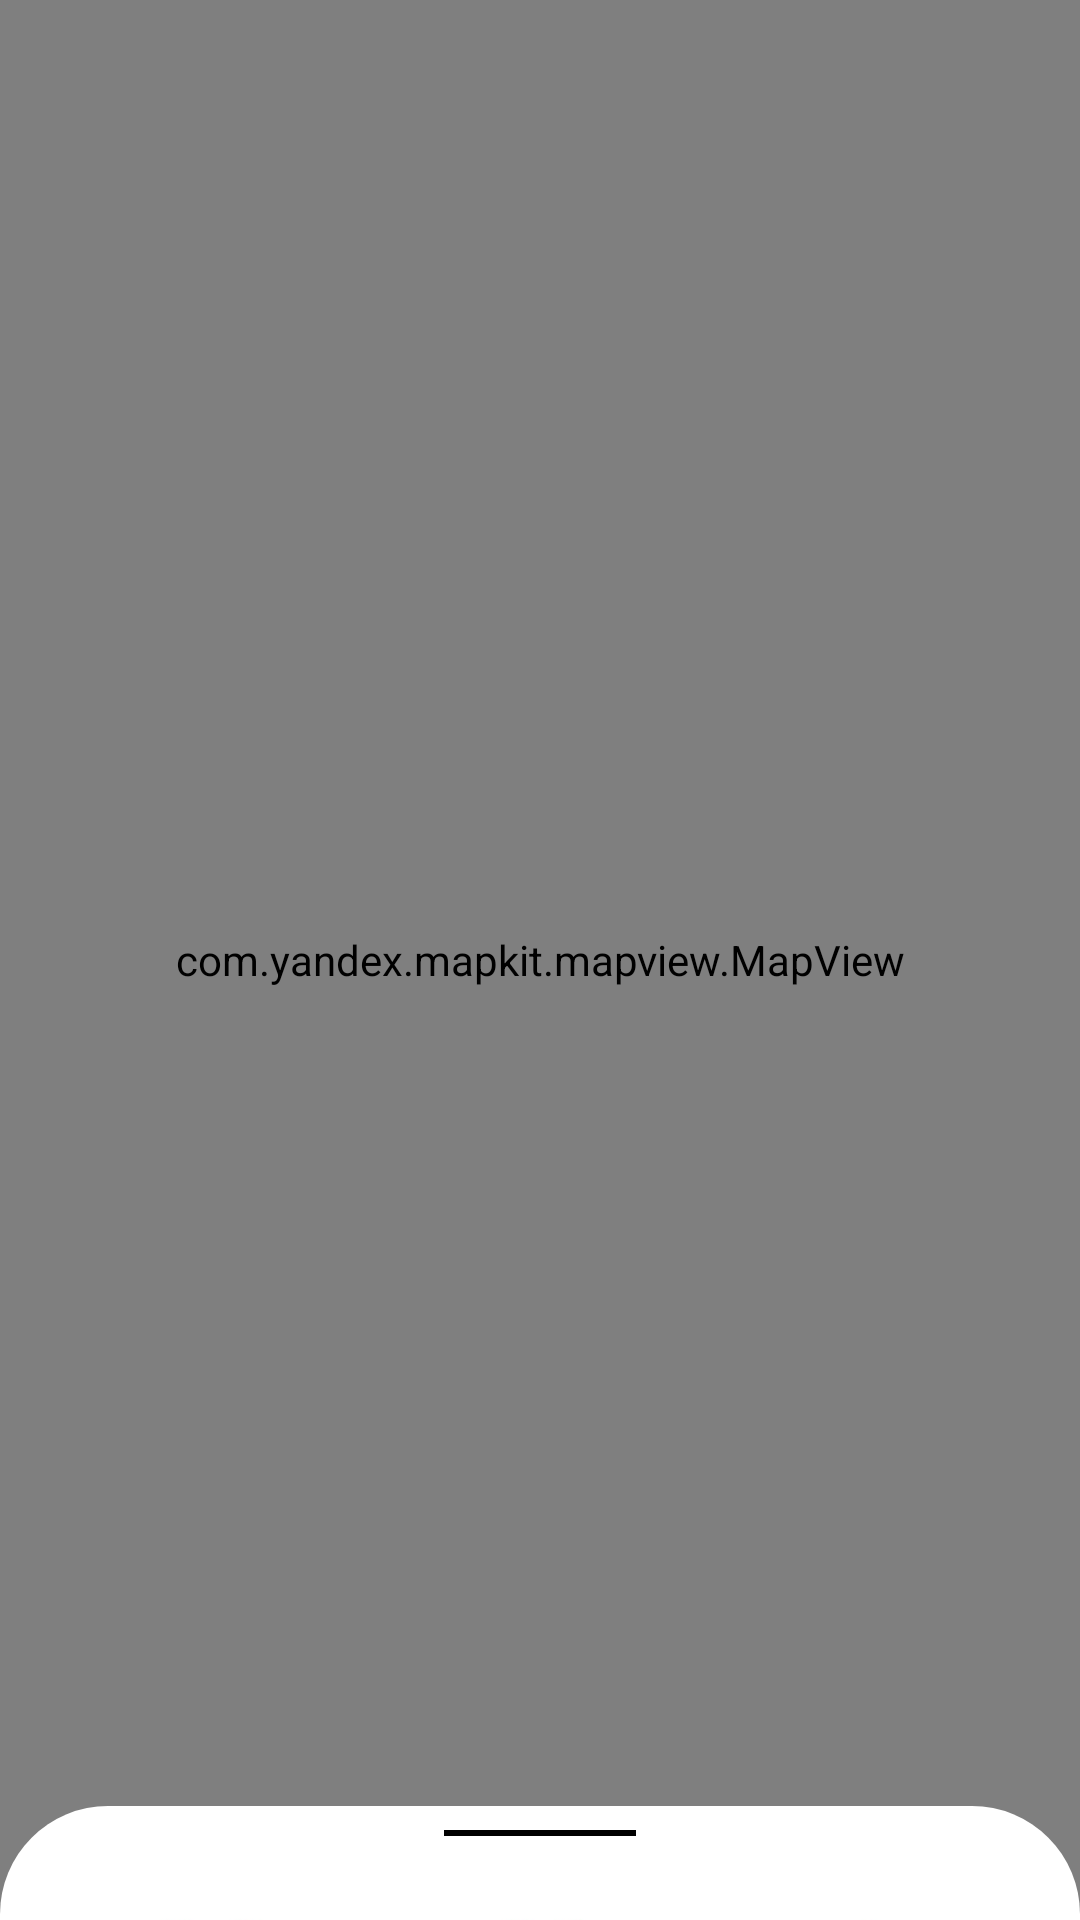

Produce the Android XML layout that renders to this screen, including the resource entries it uses.
<!-- AndroidManifest.xml: application theme Theme.AppCompat -->
<!-- res/layout/fragment_map.xml -->
<?xml version="1.0" encoding="utf-8"?>
<androidx.coordinatorlayout.widget.CoordinatorLayout
    android:layout_width="match_parent"
    android:layout_height="match_parent"
    xmlns:android="http://schemas.android.com/apk/res/android">
    <com.yandex.mapkit.mapview.MapView
        android:id="@+id/mapview"
        android:layout_width="match_parent"
        android:layout_height="match_parent"/>

    <androidx.constraintlayout.widget.ConstraintLayout xmlns:android="http://schemas.android.com/apk/res/android"
        xmlns:app="http://schemas.android.com/apk/res-auto"
        android:id="@+id/bottomSheetContainer"
        android:layout_width="match_parent"
        android:layout_height="wrap_content"
        app:behavior_peekHeight="38dp"
        app:layout_behavior="@string/bottom_sheet_behavior"
        android:background="@drawable/bottom_sheet_background">

        <View
            android:id="@+id/close"
            android:layout_width="64dp"
            android:layout_height="2dp"
            android:layout_marginTop="8dp"
            android:background="@color/black"
            app:layout_constraintEnd_toEndOf="parent"
            app:layout_constraintStart_toStartOf="parent"
            app:layout_constraintTop_toTopOf="parent" />
        <Space
            android:layout_width="match_parent"
            android:layout_height="10dp"
            android:background="@color/black"
            app:layout_constraintEnd_toEndOf="parent"
            app:layout_constraintStart_toStartOf="parent"
            app:layout_constraintTop_toBottomOf="parent"/>

        <androidx.appcompat.widget.AppCompatImageView
            android:id="@+id/ivRailWear"
            android:layout_width="72dp"
            android:layout_height="72dp"
            android:layout_marginTop="22dp"
            android:background="@drawable/rail"
            app:layout_constraintEnd_toStartOf="@id/ivGaugeMonitor"
            app:layout_constraintStart_toStartOf="parent"
            app:layout_constraintTop_toBottomOf="@id/close" />

        <androidx.appcompat.widget.AppCompatTextView
            android:id="@+id/tvRailWear"
            android:layout_width="72dp"
            android:layout_height="wrap_content"
            android:gravity="center"
            android:text="Износ рельса"
            android:layout_marginTop="-8dp"

            android:textColor="@color/black"
            android:textSize="16dp"
            app:layout_constraintStart_toStartOf="@id/ivRailWear"
            app:layout_constraintTop_toBottomOf="@id/ivRailWear" />

        <androidx.appcompat.widget.AppCompatImageView
            android:id="@+id/ivGaugeMonitor"
            android:layout_width="72dp"
            android:layout_height="72dp"
            android:layout_marginTop="22dp"
            android:background="@drawable/rail2"
            app:layout_constraintEnd_toStartOf="@id/vibration"
            app:layout_constraintStart_toEndOf="@id/ivRailWear"
            app:layout_constraintTop_toBottomOf="@id/close" />

        <androidx.appcompat.widget.AppCompatTextView
            android:layout_width="72dp"
            android:layout_height="wrap_content"
            android:gravity="center"
            android:layout_marginTop="-8dp"

            android:text="Монитор колеи"
            android:textColor="@color/black"
            android:textSize="16dp"
            app:layout_constraintStart_toStartOf="@id/ivGaugeMonitor"
            app:layout_constraintTop_toBottomOf="@id/ivGaugeMonitor" />

        <androidx.appcompat.widget.AppCompatImageView
            android:id="@+id/vibration"
            android:layout_width="72dp"
            android:layout_height="72dp"
            android:layout_marginTop="22dp"
            android:background="@drawable/vib"
            app:layout_constraintEnd_toEndOf="parent"
            app:layout_constraintStart_toEndOf="@id/ivGaugeMonitor"
            app:layout_constraintTop_toBottomOf="@id/close" />

        <androidx.appcompat.widget.AppCompatTextView
            android:layout_width="72dp"
            android:layout_height="wrap_content"
            android:gravity="center"
            android:text="Вибрация"
            android:layout_marginTop="-8dp"

            android:textColor="@color/black"
            android:textSize="15dp"
            app:layout_constraintStart_toStartOf="@id/vibration"
            app:layout_constraintTop_toBottomOf="@id/vibration" />

        <androidx.appcompat.widget.AppCompatImageView
            android:id="@+id/networkBreak"
            android:layout_width="72dp"
            android:layout_height="72dp"
            android:background="@drawable/break2"
            app:layout_constraintBottom_toBottomOf="parent"
            app:layout_constraintEnd_toStartOf="@id/actionPlan"
            app:layout_constraintStart_toStartOf="parent"
            app:layout_constraintTop_toBottomOf="@id/tvRailWear" />

        <androidx.appcompat.widget.AppCompatTextView
            android:layout_width="72dp"
            android:layout_height="wrap_content"
            android:gravity="center"
            android:text="Разрыв сети"
            android:layout_marginTop="-8dp"

            android:textColor="@color/black"
            android:textSize="16dp"
            app:layout_constraintStart_toStartOf="@id/networkBreak"
            app:layout_constraintTop_toBottomOf="@id/networkBreak" />

        <androidx.appcompat.widget.AppCompatImageView
            android:id="@+id/actionPlan"
            android:layout_width="72dp"
            android:layout_height="72dp"
            android:background="@drawable/planner"
            app:layout_constraintBottom_toBottomOf="@id/networkBreak"
            app:layout_constraintEnd_toStartOf="@id/environmentMonitor"
            app:layout_constraintStart_toEndOf="@id/networkBreak"
            app:layout_constraintTop_toTopOf="@id/networkBreak" />

        <androidx.appcompat.widget.AppCompatTextView
            android:layout_width="72dp"
            android:layout_height="wrap_content"
            android:gravity="center"
            android:text="План действий"
            android:textColor="@color/black"
            android:layout_marginTop="-8dp"

            android:textSize="16dp"
            app:layout_constraintStart_toStartOf="@id/actionPlan"
            app:layout_constraintTop_toBottomOf="@id/actionPlan" />

        <androidx.appcompat.widget.AppCompatImageView
            android:id="@+id/environmentMonitor"
            android:layout_width="72dp"
            android:layout_height="72dp"
            android:background="@drawable/environ"
            app:layout_constraintBottom_toBottomOf="@id/networkBreak"
            app:layout_constraintEnd_toEndOf="parent"
            app:layout_constraintStart_toEndOf="@id/actionPlan"
            app:layout_constraintTop_toTopOf="@id/networkBreak" />

        <androidx.appcompat.widget.AppCompatTextView
            android:layout_width="72dp"
            android:layout_height="wrap_content"
            android:gravity="center"
            android:text="Монитор среды"
            android:textColor="@color/black"
            android:textSize="16dp"
            android:layout_marginTop="-8dp"

            app:layout_constraintStart_toStartOf="@id/environmentMonitor"
            app:layout_constraintTop_toBottomOf="@id/environmentMonitor"
            />

    </androidx.constraintlayout.widget.ConstraintLayout>
</androidx.coordinatorlayout.widget.CoordinatorLayout>
<!-- resources referenced by this layout -->
<resources>
  <color name="black">#FF000000</color>
  <!-- drawable bottom_sheet_background (drawable-v24) -->
  <?xml version="1.0" encoding="utf-8"?>
  <shape xmlns:android="http://schemas.android.com/apk/res/android">
  
      <solid android:color="#FFFFFF" />
      <corners
          android:topLeftRadius="36dp"
          android:topRightRadius="36dp" />
  </shape>
  <!-- drawable break2: png bitmap (drawable-v24, 32219 bytes) -->
  <!-- drawable environ: png bitmap (drawable-v24, 30871 bytes) -->
  <!-- drawable planner: png bitmap (drawable-v24, 31649 bytes) -->
  <!-- drawable rail: jpg bitmap (drawable-v24, 29024 bytes) -->
  <!-- drawable rail2: png bitmap (drawable-v24, 32818 bytes) -->
  <!-- drawable vib: jpg bitmap (drawable-v24, 29343 bytes) -->
</resources>
